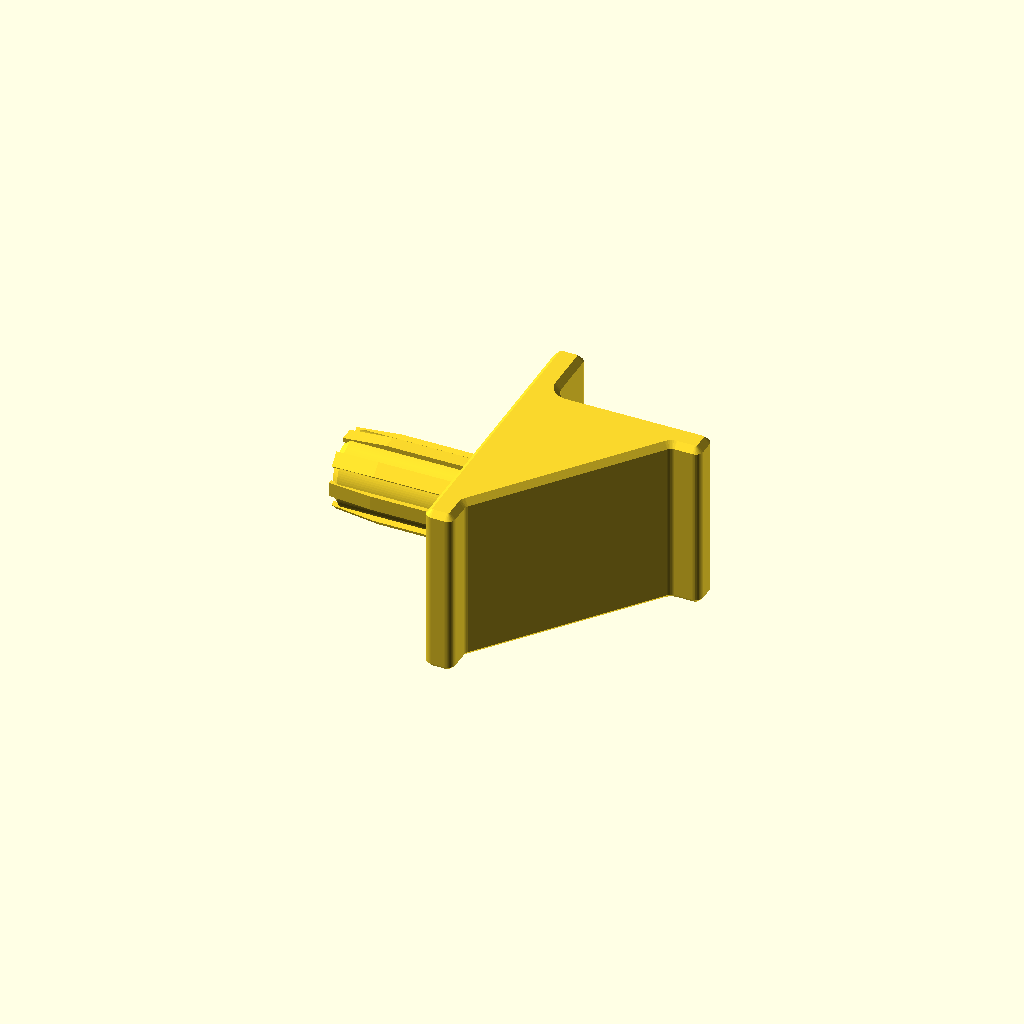
Cell 1 — every parameter at its default value.
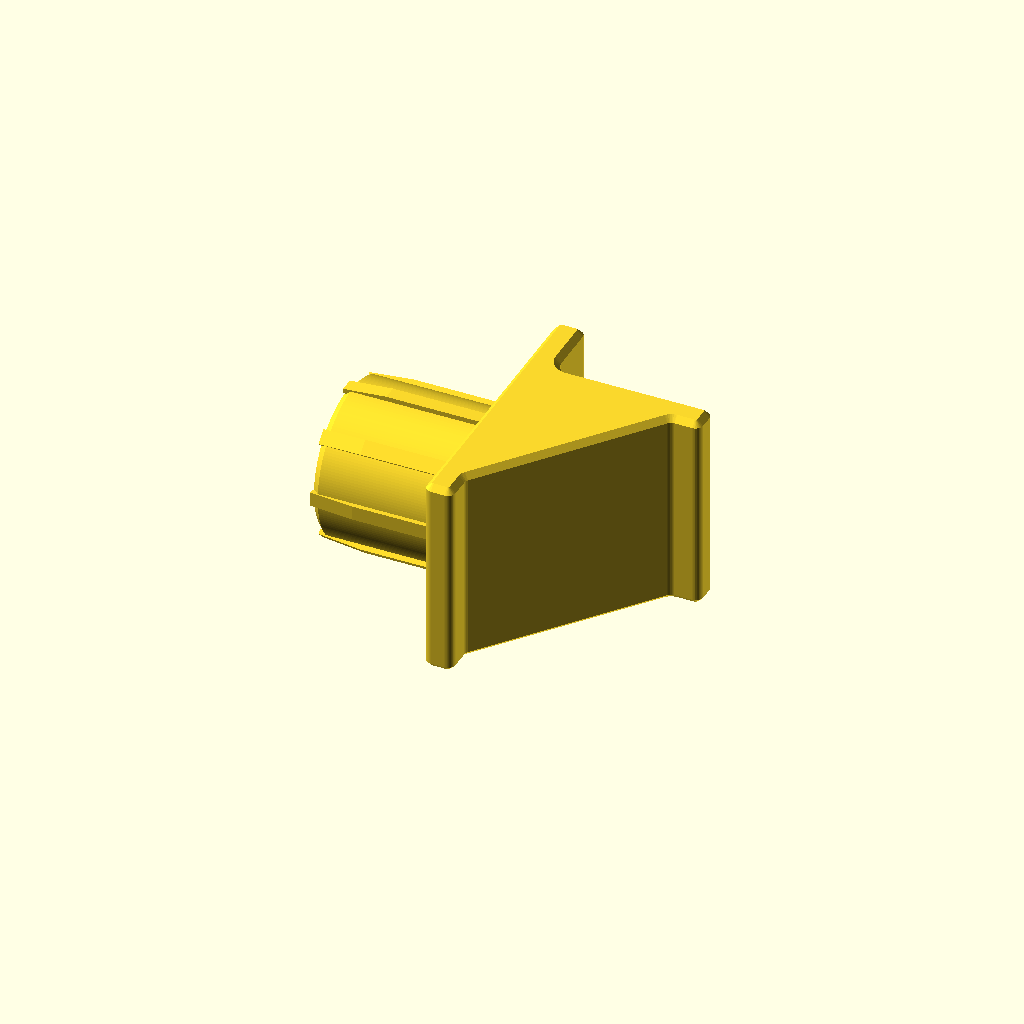
Cell 2: the same model with hole_d = 11.
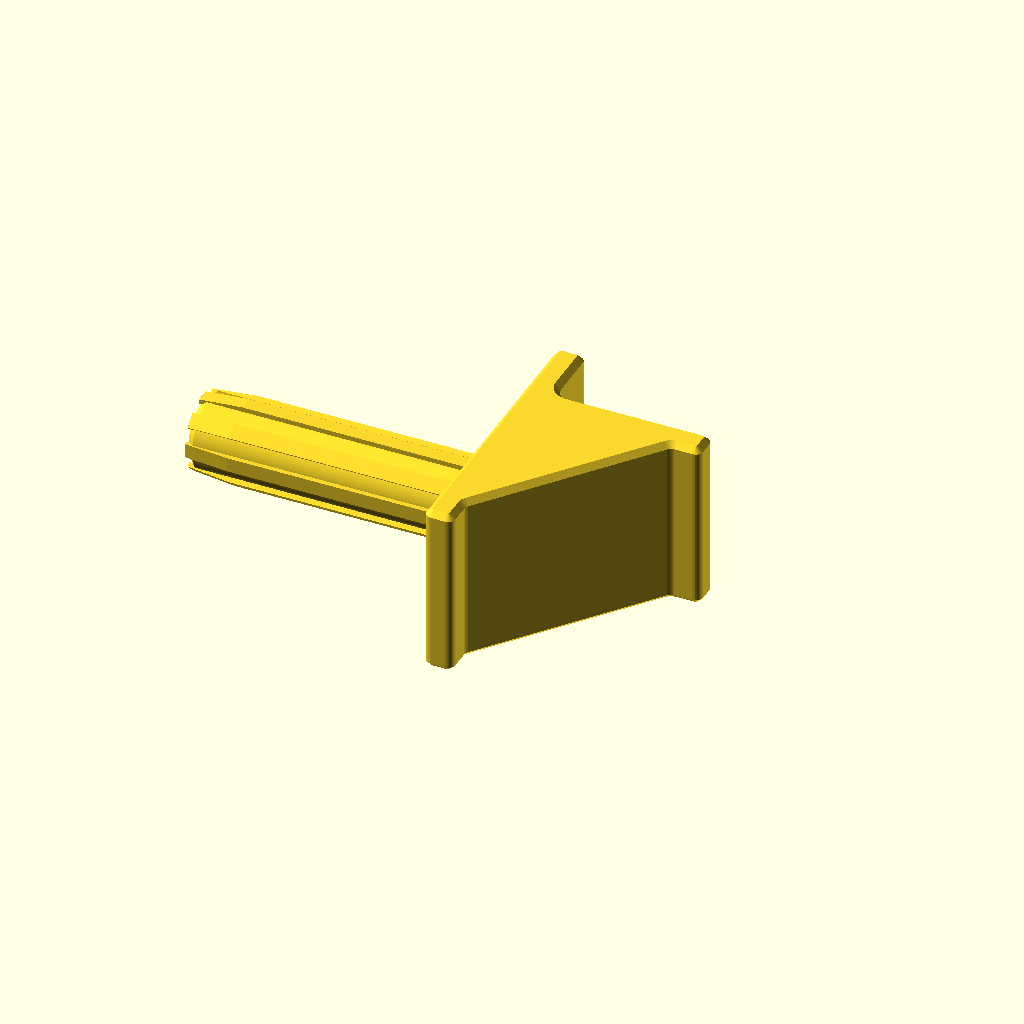
Cell 3: shank_length = 20 (everything else at default).
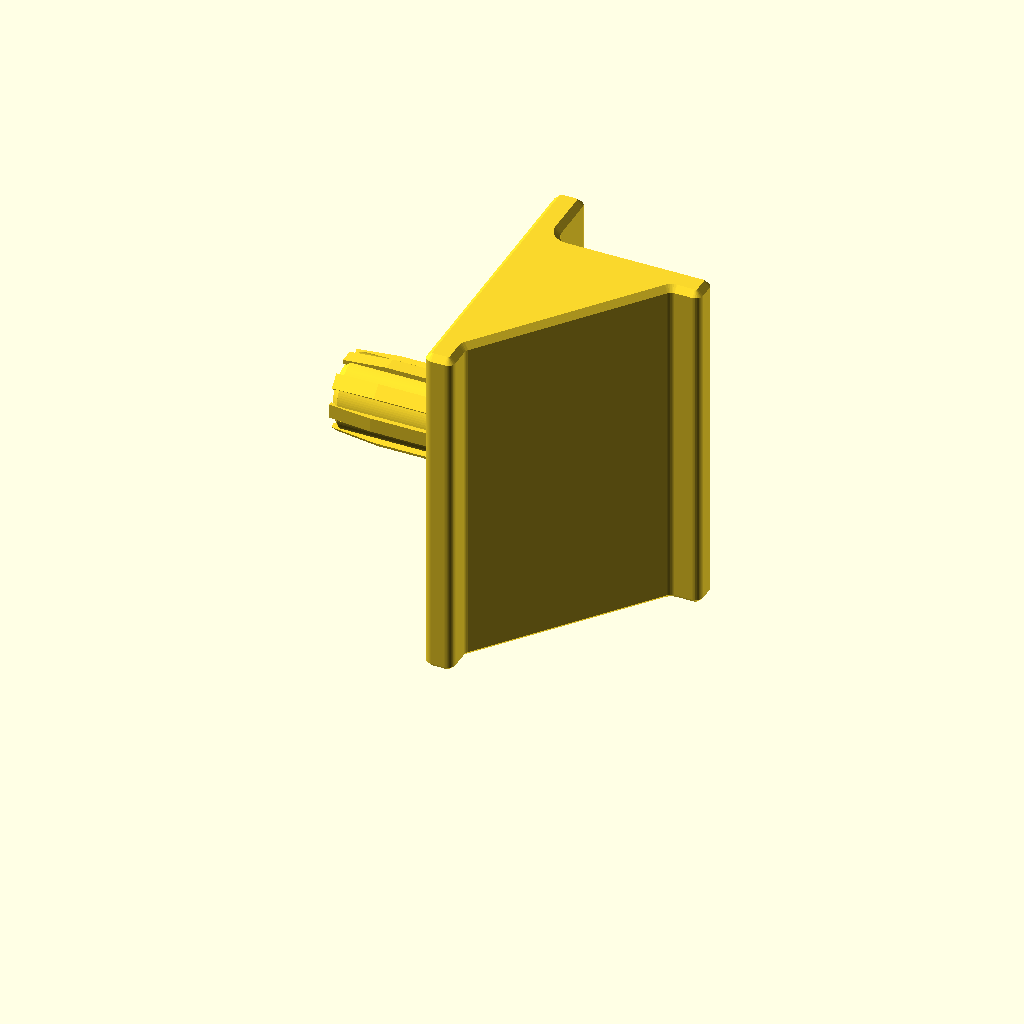
Cell 4: pin_width = 24 (everything else at default).
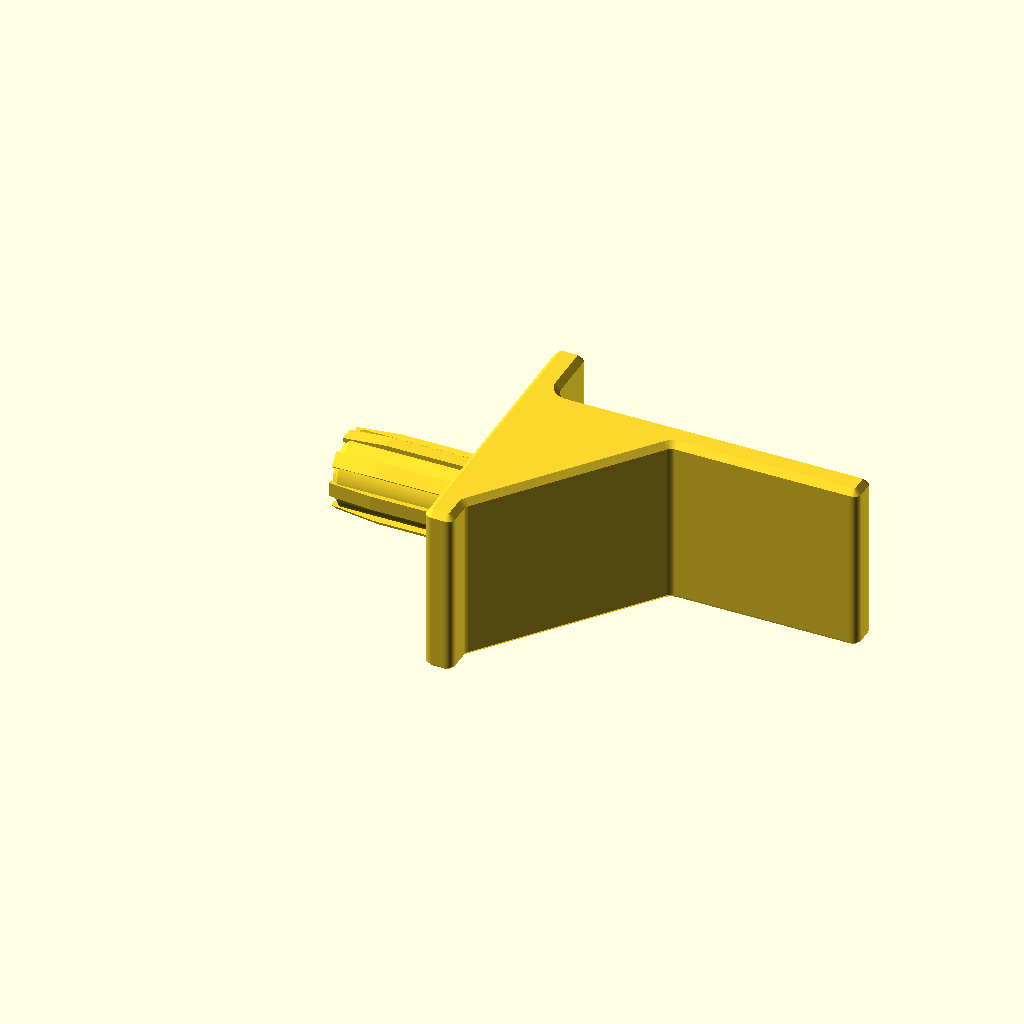
Cell 5: ledge_depth = 22 (everything else at default).
All cells are drawn from one camera (rotation 55°, 0°, 25°, orthographic, colour scheme Cornfield), so only the parameter changes between them.
The OpenSCAD source (generators/17_cabinet_shelf_pin.scad):
// =====================================================================
//  17_CABINET_SHELF_PIN.SCAD — Crush-Ribbed Cabinet Shelf Support Pin
//  Prints lying on its side so shelf load runs parallel to layer lines!
// =====================================================================

/* [1. Cabinet Hole & Shank Sizing] */
// Cabinet Drill Hole Diameter (mm) [5.0:5.0 mm (Standard Euro 5mm Shelf Pin), 5.5:5.5 mm (7/32" Drill — Tested Default), 6.0:6.0 mm (6mm Dowel Hole), 6.35:6.35 mm (1/4" Standard American Shelf Pin), 7.0:7.0 mm, 8.0:8.0 mm (5/16" Heavy Pin)]
hole_d = 5.5;

// Pin Shank Length Inside Hole (mm) [8:8 mm (Shallow), 10:10 mm (Standard Default), 12:12 mm (Deep), 15:15 mm (Extra Deep)]
shank_length = 10;

// Crush-Rib Interference Fit (mm) [0.20:0.20 mm (Light Push Fit), 0.35:0.35 mm (Tested Standard Grip), 0.50:0.50 mm (Heavy Hammer-In Fit)]
interference = 0.35;

/* [2. Bracket Body & Batch Quantity] */
// Pin Body Width (mm) [12:12 mm (Standard), 14:14 mm (Wide), 16:16 mm (Extra Wide — Required for >=8mm Holes)]
pin_width = 12;

// Shelf Support Ledge Depth (mm) [9:9 mm, 11:11 mm (Standard Stock Pin), 14:14 mm (Extended Ledge), 18:18 mm (Deep Shelf Ledge)]
ledge_depth = 11;

// Quantity of Shelf Pins to Print on Plate [1:1 Pin, 4:4 Pins (1 Shelf Set), 8:8 Pins (2 Shelves), 12:12 Pins (3 Shelves), 16:16 Pins (4 Shelves)]
quantity = 1;

/* [Hidden] */
W = max(pin_width, ceil(hole_d + interference + 2.5));
T = 2;
PLATE_H = 20;
SHANK_Y = 10;
LEDGE_ABOVE_HOLE = 5.3;
LEDGE_T = 2;
LEDGE_DEPTH = ledge_depth;
GUSSET_FOOT = 2;
GUSSET_TIP = min(ledge_depth - 2, 9);
FILLET = 0.5;
ROOT_FILLET = 1;
CHAMFER = 0.4;

N_RIBS = 8;
RIB_W = 1;
RIB_TAPER = 3;
CORE_CLEAR = 0.3;
TIP_UNDER = 0.2;
TIP_CHAMFER = 0.5;
SINK = 0.5;

$fa = 2; $fs = 0.15;

assert(hole_d + interference <= W - 2, "hole too big for pin width");
assert(shank_length > RIB_TAPER + TIP_CHAMFER, "shank too short");

TOP = SHANK_Y + LEDGE_ABOVE_HOLE;
BOT = TOP - LEDGE_T;
TIP = T + LEDGE_DEPTH;

echo(str("[SPEC] Cabinet Shelf Pin: Hole Ø", hole_d, " mm × ", shank_length, " mm Shank | Crush Interference: +", interference, " mm | Qty: ", quantity));

module raw_profile() {
    polygon([[0, 0], [T, 0], [T, GUSSET_FOOT], [T + GUSSET_TIP, BOT],
             [TIP, BOT], [TIP, TOP], [T, TOP], [T, PLATE_H], [0, PLATE_H]]);
}

module profile() {
    union() {
        offset(r = FILLET) offset(delta = -FILLET)
            offset(r = -FILLET) offset(delta = FILLET) raw_profile();
        difference() {
            translate([T, TOP]) square(ROOT_FILLET);
            translate([T + ROOT_FILLET, TOP + ROOT_FILLET]) circle(r = ROOT_FILLET);
        }
    }
}

module body() {
    minkowski() {
        translate([0, 0, CHAMFER])
            linear_extrude(W - 2 * CHAMFER) offset(r = -CHAMFER) profile();
        union() {
            cylinder(h = CHAMFER, r1 = CHAMFER, r2 = 0, $fn = 48);
            mirror([0, 0, 1]) cylinder(h = CHAMFER, r1 = CHAMFER, r2 = 0, $fn = 48);
        }
    }
}

function corner(d) = sqrt(pow(d / 2, 2) - pow(RIB_W / 2, 2));

module shank() {
    core_r = (hole_d - CORE_CLEAR) / 2;
    r_full = corner(hole_d + interference);
    r_tip = corner(hole_d - TIP_UNDER);
    r_in = core_r - 0.3;
    L = shank_length;
    translate([0, SHANK_Y, W / 2]) {
        rotate([0, -90, 0]) translate([0, 0, -SINK]) {
            cylinder(h = L + SINK - TIP_CHAMFER, r = core_r);
            translate([0, 0, L + SINK - TIP_CHAMFER])
                cylinder(h = TIP_CHAMFER, r1 = core_r, r2 = core_r - TIP_CHAMFER);
        }
        for (i = [0 : N_RIBS - 1])
            rotate([360 / N_RIBS * i, 0, 0])
                linear_extrude(RIB_W, center = true)
                    polygon([[SINK, r_in], [SINK, r_full], [-(L - RIB_TAPER), r_full],
                             [-L, r_tip], [-L, r_in]]);
    }
}

module single_pin() {
    body();
    shank();
}

cols = ceil(sqrt(quantity));
cell_x = shank_length + TIP + 8;
cell_y = PLATE_H + 6;

for (i = [0 : quantity - 1]) {
    cx = (i % cols) * cell_x;
    cy = floor(i / cols) * cell_y;
    translate([cx, cy, 0]) single_pin();
}
Parameter table extracted from the source (name, type, default, range or options):
hole_d: number, default 5.5
shank_length: number, default 10
interference: number, default 0.35
pin_width: number, default 12
ledge_depth: number, default 11
quantity: number, default 1
